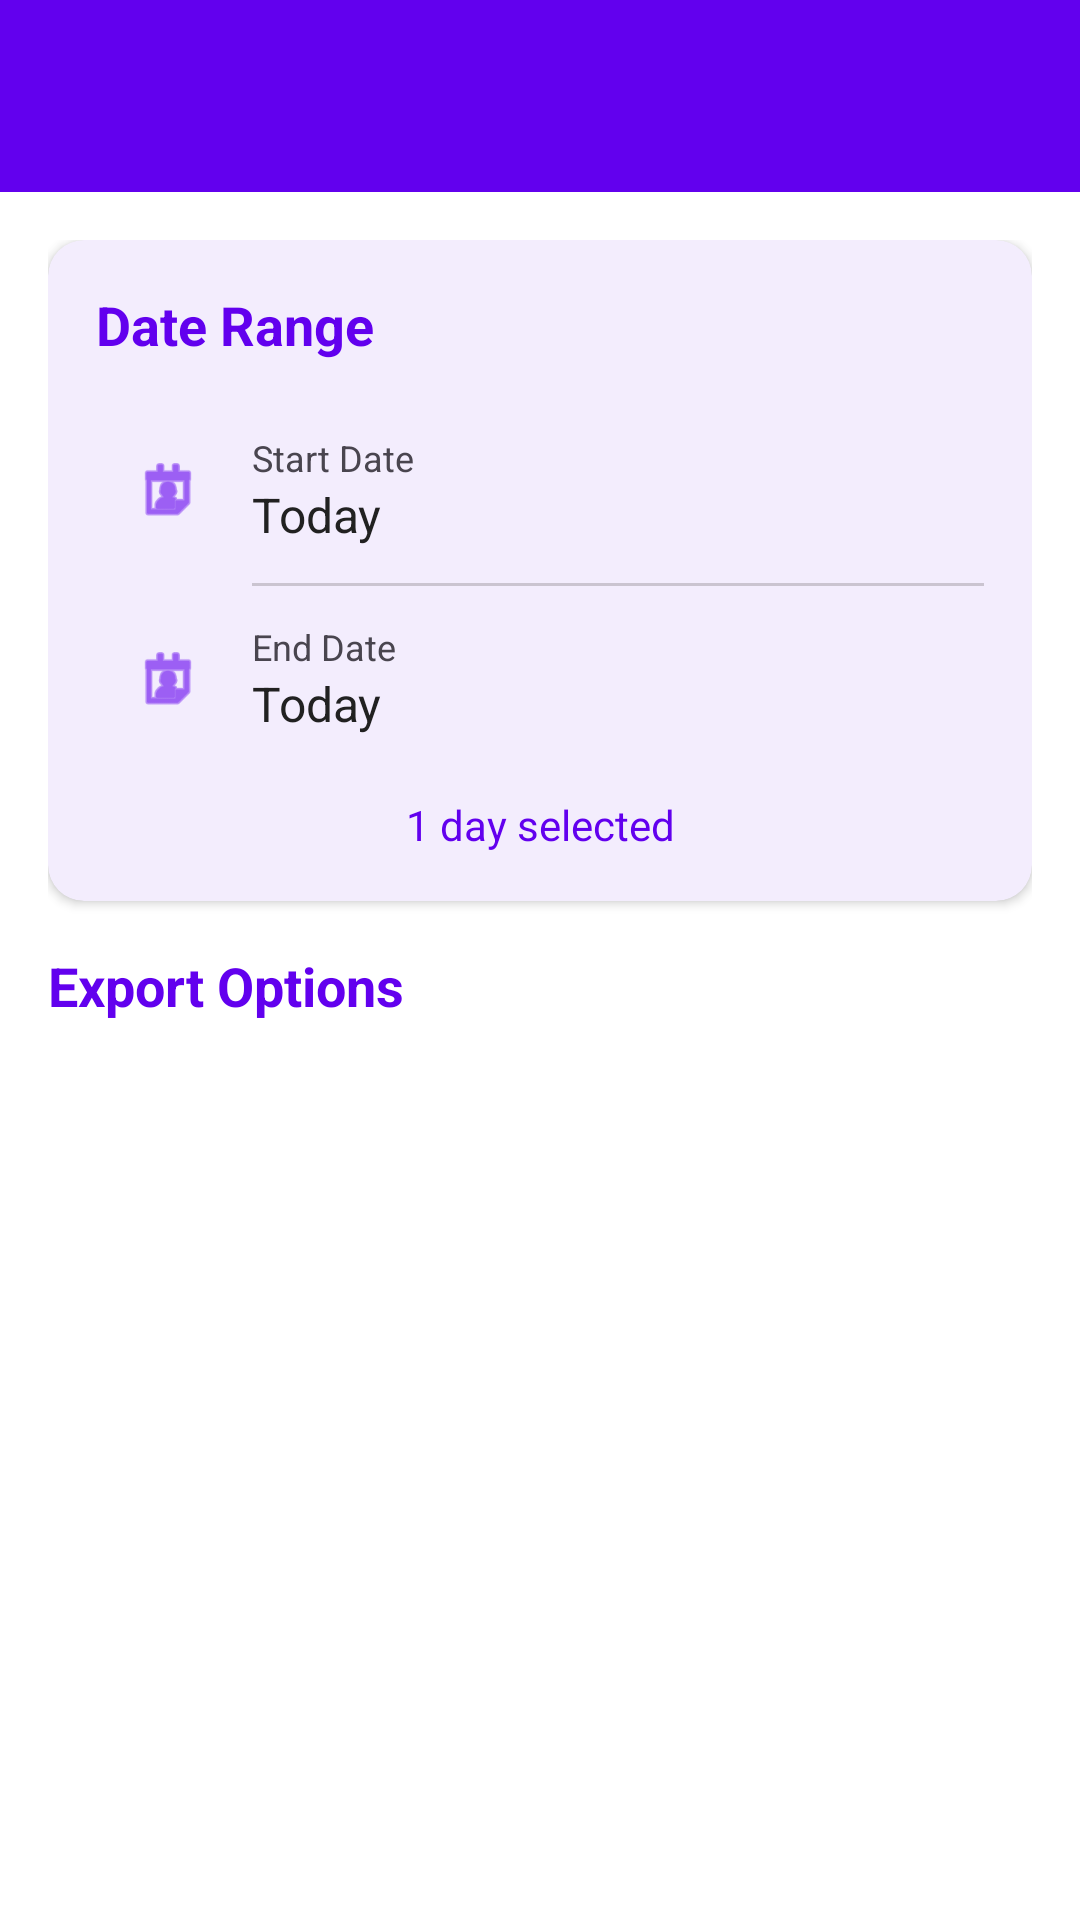

Layout XML and referenced resources for this Android screen:
<!-- AndroidManifest.xml: application theme Theme.QRScanner -->
<!-- res/layout/activity_unified_export.xml -->
<?xml version="1.0" encoding="utf-8"?>
<LinearLayout xmlns:android="http://schemas.android.com/apk/res/android"
    xmlns:app="http://schemas.android.com/apk/res-auto"
    android:layout_width="match_parent"
    android:layout_height="match_parent"
    android:orientation="vertical"
    android:background="@color/background">

    <com.google.android.material.appbar.MaterialToolbar
        android:id="@+id/toolbar"
        android:layout_width="match_parent"
        android:layout_height="?attr/actionBarSize"
        android:background="@color/primary"
        android:elevation="4dp"
        app:titleTextColor="@android:color/white" />

    <ScrollView
        android:layout_width="match_parent"
        android:layout_height="0dp"
        android:layout_weight="1">

        <LinearLayout
            android:layout_width="match_parent"
            android:layout_height="wrap_content"
            android:orientation="vertical"
            android:padding="16dp">

            
            <com.google.android.material.card.MaterialCardView
                android:id="@+id/dateSelectionCard"
                android:layout_width="match_parent"
                android:layout_height="wrap_content"
                android:layout_marginBottom="16dp"
                app:cardCornerRadius="12dp"
                app:cardElevation="2dp"
                app:strokeWidth="0dp">

                <LinearLayout
                    android:layout_width="match_parent"
                    android:layout_height="wrap_content"
                    android:orientation="vertical"
                    android:padding="16dp">

                    <TextView
                        android:layout_width="match_parent"
                        android:layout_height="wrap_content"
                        android:text="Date Range"
                        android:textSize="18sp"
                        android:textStyle="bold"
                        android:textColor="@color/primary"
                        android:layout_marginBottom="12dp" />

                    
                    <LinearLayout
                        android:id="@+id/startDateLayout"
                        android:layout_width="match_parent"
                        android:layout_height="wrap_content"
                        android:orientation="horizontal"
                        android:padding="12dp"
                        android:background="?attr/selectableItemBackground"
                        android:gravity="center_vertical">

                        <ImageView
                            android:layout_width="24dp"
                            android:layout_height="24dp"
                            android:src="@android:drawable/ic_menu_my_calendar"
                            app:tint="@color/primary"
                            android:layout_marginEnd="16dp" />

                        <LinearLayout
                            android:layout_width="0dp"
                            android:layout_height="wrap_content"
                            android:layout_weight="1"
                            android:orientation="vertical">

                            <TextView
                                android:layout_width="wrap_content"
                                android:layout_height="wrap_content"
                                android:text="Start Date"
                                android:textSize="12sp"
                                android:textColor="?attr/colorOnSurfaceVariant" />

                            <TextView
                                android:id="@+id/startDateText"
                                android:layout_width="wrap_content"
                                android:layout_height="wrap_content"
                                android:text="Today"
                                android:textSize="16sp"
                                android:textColor="?attr/colorOnSurface" />

                        </LinearLayout>

                    </LinearLayout>

                    <View
                        android:layout_width="match_parent"
                        android:layout_height="1dp"
                        android:layout_marginStart="52dp"
                        android:background="?attr/colorOutlineVariant" />

                    
                    <LinearLayout
                        android:id="@+id/endDateLayout"
                        android:layout_width="match_parent"
                        android:layout_height="wrap_content"
                        android:orientation="horizontal"
                        android:padding="12dp"
                        android:background="?attr/selectableItemBackground"
                        android:gravity="center_vertical">

                        <ImageView
                            android:layout_width="24dp"
                            android:layout_height="24dp"
                            android:src="@android:drawable/ic_menu_my_calendar"
                            app:tint="@color/primary"
                            android:layout_marginEnd="16dp" />

                        <LinearLayout
                            android:layout_width="0dp"
                            android:layout_height="wrap_content"
                            android:layout_weight="1"
                            android:orientation="vertical">

                            <TextView
                                android:layout_width="wrap_content"
                                android:layout_height="wrap_content"
                                android:text="End Date"
                                android:textSize="12sp"
                                android:textColor="?attr/colorOnSurfaceVariant" />

                            <TextView
                                android:id="@+id/endDateText"
                                android:layout_width="wrap_content"
                                android:layout_height="wrap_content"
                                android:text="Today"
                                android:textSize="16sp"
                                android:textColor="?attr/colorOnSurface" />

                        </LinearLayout>

                    </LinearLayout>

                    
                    <TextView
                        android:id="@+id/dateRangeSummary"
                        android:layout_width="match_parent"
                        android:layout_height="wrap_content"
                        android:text="1 day selected"
                        android:textSize="14sp"
                        android:textColor="@color/primary"
                        android:gravity="center"
                        android:layout_marginTop="8dp" />

                </LinearLayout>

            </com.google.android.material.card.MaterialCardView>

            
            <TextView
                android:layout_width="match_parent"
                android:layout_height="wrap_content"
                android:text="Export Options"
                android:textSize="18sp"
                android:textStyle="bold"
                android:textColor="@color/primary"
                android:layout_marginBottom="12dp" />

            
            <androidx.recyclerview.widget.RecyclerView
                android:id="@+id/exportMethodsRecyclerView"
                android:layout_width="match_parent"
                android:layout_height="wrap_content"
                android:nestedScrollingEnabled="false" />

        </LinearLayout>

    </ScrollView>

</LinearLayout>
<!-- resources referenced by this layout -->
<resources>
  <color name="background">#FFFFFFFF</color>
  <color name="primary">#FF6200EE</color>
  <style name="Theme.QRScanner" parent="Base.Theme.QRScanner" />
  <style name="Base.Theme.QRScanner" parent="Theme.Material3.DayNight.NoActionBar">
          
          <item name="colorPrimary">@color/purple_primary</item>
          <item name="colorPrimaryVariant">@color/purple_primary_variant</item>
          <item name="colorOnPrimary">@color/text_on_primary</item>
          
          
          <item name="colorSecondary">@color/teal_200</item>
          <item name="colorSecondaryVariant">@color/teal_700</item>
          <item name="colorOnSecondary">@color/black</item>
          
          
          <item name="colorSurface">@color/surface_light</item>
          <item name="colorOnSurface">@color/text_primary_light</item>
          <item name="colorSurfaceVariant">@color/surface_variant_light</item>
          
          
          <item name="android:colorBackground">@color/background_light</item>
          <item name="colorOnBackground">@color/text_primary_light</item>
          
          
          <item name="android:statusBarColor">?attr/colorSurface</item>
          <item name="android:windowLightStatusBar" tools:targetApi="m">true</item>
          
          
          <item name="android:navigationBarColor">?attr/colorSurface</item>
          <item name="android:windowLightNavigationBar" tools:targetApi="o_mr1">true</item>
          
          
          <item name="materialButtonStyle">@style/Widget.QRScanner.Button</item>
          
          
          <item name="floatingActionButtonStyle">@style/Widget.QRScanner.FloatingActionButton</item>
          
          
          <item name="android:windowFullscreen">false</item>
      </style>
  <color name="purple_primary">#FF6200EE</color>
  <color name="purple_primary_variant">#FF3700B3</color>
  <color name="text_on_primary">#FFFFFFFF</color>
  <color name="teal_200">#FF03DAC5</color>
  <color name="teal_700">#FF018786</color>
  <color name="black">#FF000000</color>
  <color name="surface_light">#FFFFFFFF</color>
  <color name="text_primary_light">#FF212121</color>
  <color name="surface_variant_light">#FFF5F5F5</color>
  <color name="background_light">#FFFAFAFA</color>
  <style name="Widget.QRScanner.Button" parent="Widget.Material3.Button">
          <item name="backgroundTint">@color/purple_primary</item>
          <item name="android:textColor">@color/white</item>
          <item name="cornerRadius">8dp</item>
          <item name="android:textStyle">bold</item>
          <item name="android:textSize">16sp</item>
          <item name="android:paddingTop">12dp</item>
          <item name="android:paddingBottom">12dp</item>
          <item name="android:paddingStart">24dp</item>
          <item name="android:paddingEnd">24dp</item>
          <item name="elevation">2dp</item>
      </style>
  <style name="Widget.QRScanner.FloatingActionButton" parent="Widget.Material3.FloatingActionButton.Primary">
          <item name="backgroundTint">@color/purple_primary</item>
          <item name="tint">@color/white</item>
          <item name="elevation">6dp</item>
          <item name="fabSize">normal</item>
      </style>
  <color name="white">#FFFFFFFF</color>
</resources>
